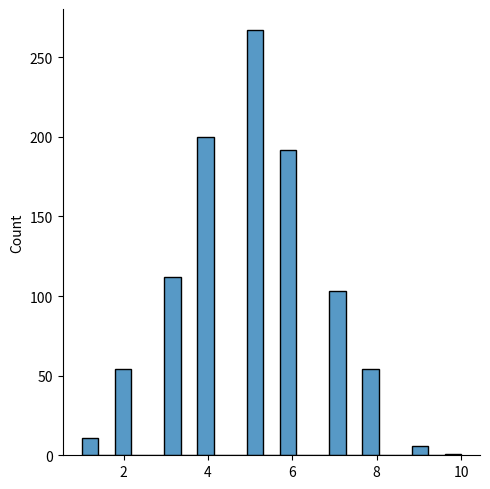
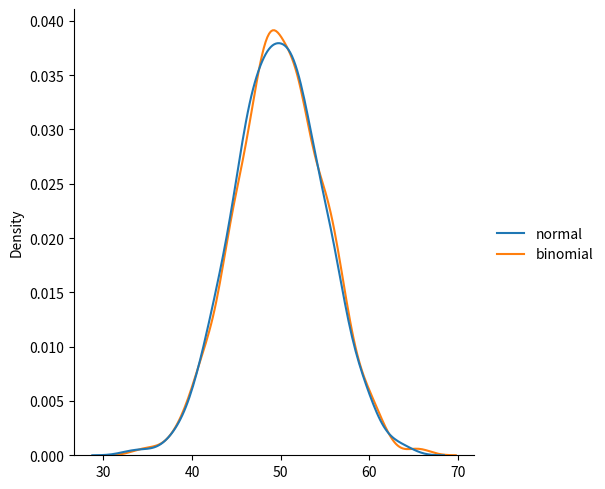

The script that saved these images, in order:
# Binomial Distribution in Python

from numpy import random
import matplotlib.pyplot as plt
import seaborn as sns
x=random.binomial(n=10,p=0.5,size=10)
print(x)
sns.displot(random.binomial(n=10,p=0.5,size=1000))
plt.show()
data={
  "normal":random.normal(loc=50,scale=5,size=1000),
  "binomial":random.binomial(n=100,p=0.5,size=1000)
}
sns.displot(data,kind="kde")
plt.show()